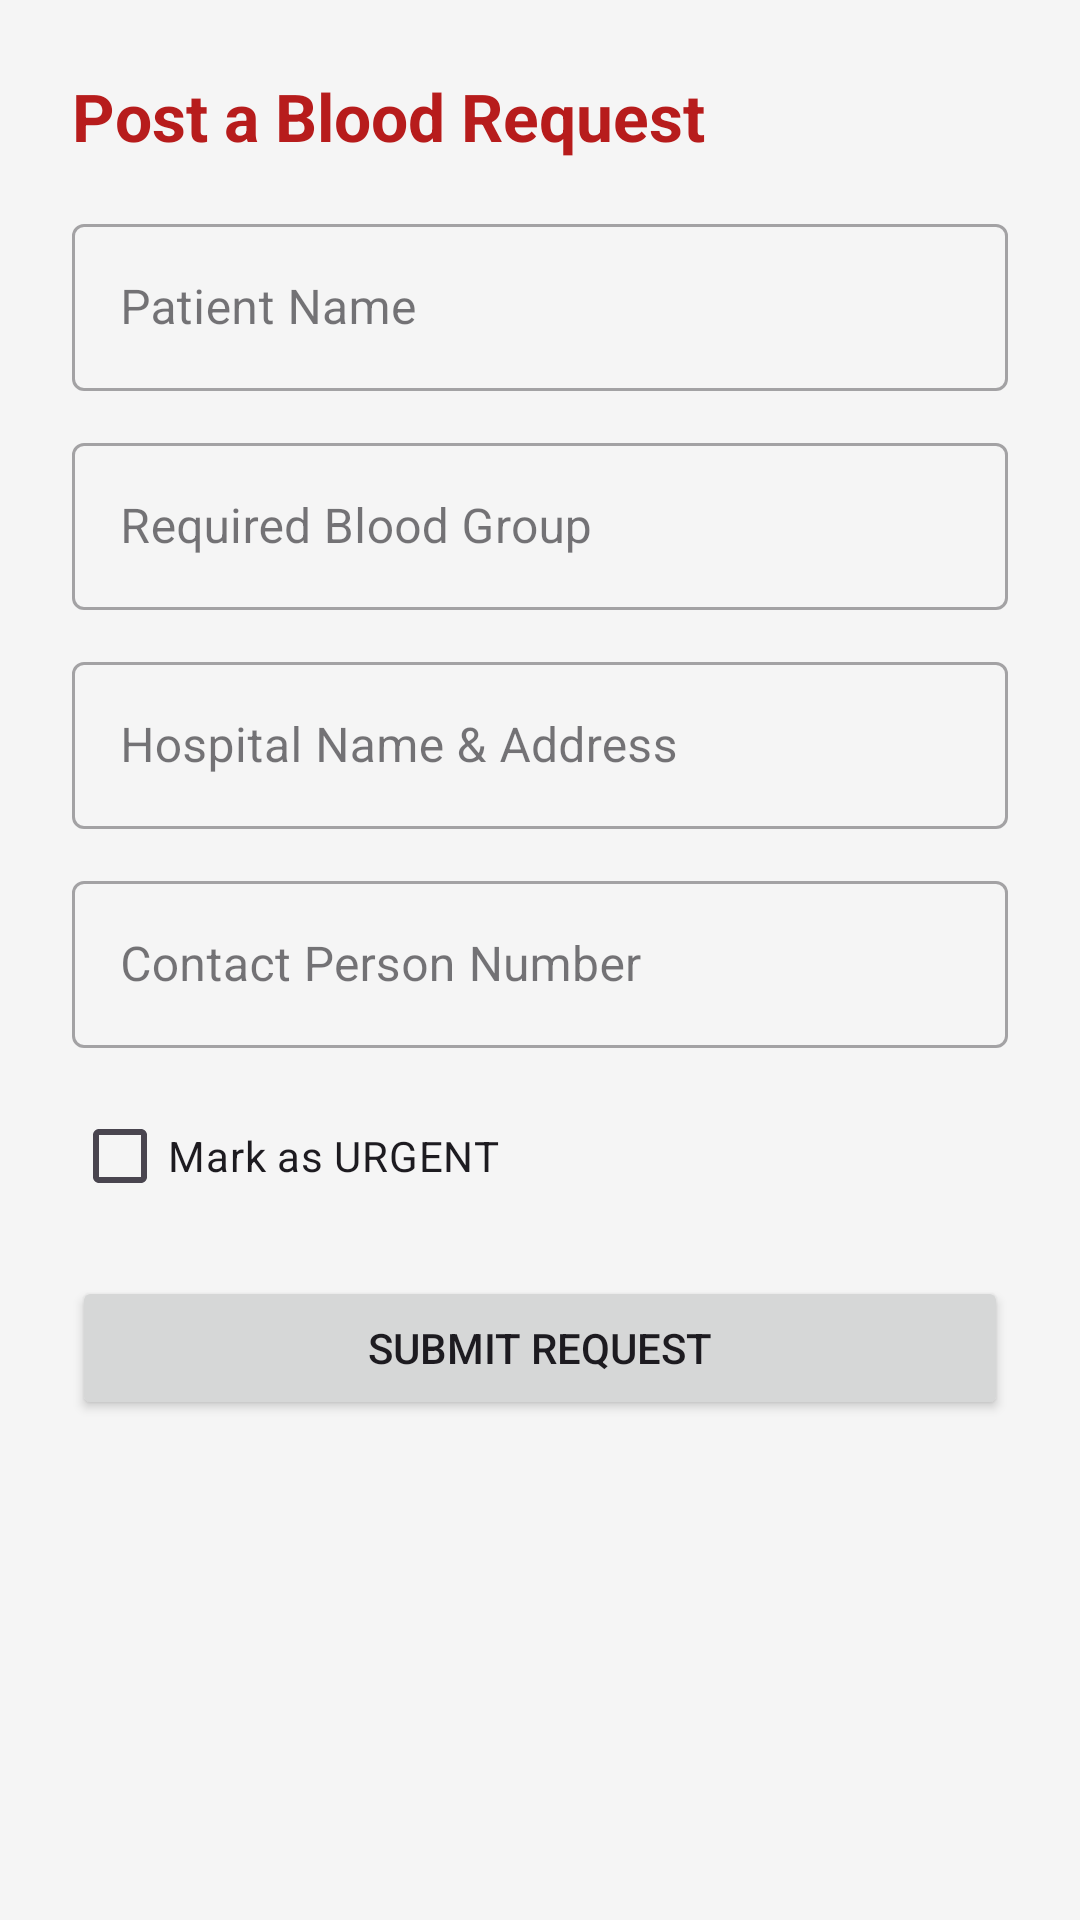

This screen was rendered from an Android layout file. Write that file and the resources it references.
<!-- AndroidManifest.xml: application theme Theme.LifeDonor -->
<!-- res/layout/activity_post_request.xml -->
<?xml version="1.0" encoding="utf-8"?>
<ScrollView xmlns:android="http://schemas.android.com/apk/res/android"
    android:layout_width="match_parent"
    android:layout_height="match_parent"
    android:background="@color/light_gray">

    <LinearLayout
        android:layout_width="match_parent"
        android:layout_height="wrap_content"
        android:orientation="vertical"
        android:padding="24dp">

        <TextView
            android:layout_width="wrap_content"
            android:layout_height="wrap_content"
            android:text="@string/post_request"
            android:textSize="22sp"
            android:textStyle="bold"
            android:textColor="@color/primary_dark_red"
            android:layout_marginBottom="16dp" />

        <com.google.android.material.textfield.TextInputLayout
            style="@style/Widget.MaterialComponents.TextInputLayout.OutlinedBox"
            android:layout_width="match_parent"
            android:layout_height="wrap_content"
            android:layout_marginBottom="12dp">
            <com.google.android.material.textfield.TextInputEditText
                android:id="@+id/etPatientName"
                android:layout_width="match_parent"
                android:layout_height="wrap_content"
                android:hint="@string/patient_name"
                android:inputType="textPersonName" />
        </com.google.android.material.textfield.TextInputLayout>

        <com.google.android.material.textfield.TextInputLayout
            style="@style/Widget.MaterialComponents.TextInputLayout.OutlinedBox"
            android:layout_width="match_parent"
            android:layout_height="wrap_content"
            android:layout_marginBottom="12dp">
            <com.google.android.material.textfield.TextInputEditText
                android:id="@+id/etBloodGroup"
                android:layout_width="match_parent"
                android:layout_height="wrap_content"
                android:hint="@string/required_blood_group"
                android:inputType="textCapCharacters" />
        </com.google.android.material.textfield.TextInputLayout>

        <com.google.android.material.textfield.TextInputLayout
            style="@style/Widget.MaterialComponents.TextInputLayout.OutlinedBox"
            android:layout_width="match_parent"
            android:layout_height="wrap_content"
            android:layout_marginBottom="12dp">
            <com.google.android.material.textfield.TextInputEditText
                android:id="@+id/etHospital"
                android:layout_width="match_parent"
                android:layout_height="wrap_content"
                android:hint="@string/hospital_name_address" />
        </com.google.android.material.textfield.TextInputLayout>

        <com.google.android.material.textfield.TextInputLayout
            style="@style/Widget.MaterialComponents.TextInputLayout.OutlinedBox"
            android:layout_width="match_parent"
            android:layout_height="wrap_content"
            android:layout_marginBottom="12dp">
            <com.google.android.material.textfield.TextInputEditText
                android:id="@+id/etContact"
                android:layout_width="match_parent"
                android:layout_height="wrap_content"
                android:hint="@string/contact_person_number"
                android:inputType="phone" />
        </com.google.android.material.textfield.TextInputLayout>

        <CheckBox
            android:id="@+id/cbUrgent"
            android:layout_width="wrap_content"
            android:layout_height="wrap_content"
            android:layout_marginBottom="16dp"
            android:text="Mark as URGENT" />

        <Button
            android:id="@+id/btnSubmit"
            android:layout_width="match_parent"
            android:layout_height="wrap_content"
            android:padding="12dp"
            android:text="@string/submit_request" />

        <ProgressBar
            android:id="@+id/progressBar"
            android:layout_width="wrap_content"
            android:layout_height="wrap_content"
            android:layout_gravity="center"
            android:layout_marginTop="16dp"
            android:visibility="gone" />

    </LinearLayout>
</ScrollView>
<!-- resources referenced by this layout -->
<resources>
  <color name="light_gray">#F5F5F5</color>
  <color name="primary_dark_red">#B71C1C</color>
  <string name="contact_person_number">Contact Person Number</string>
  <string name="hospital_name_address">Hospital Name &amp; Address</string>
  <string name="patient_name">Patient Name</string>
  <string name="post_request">Post a Blood Request</string>
  <string name="required_blood_group">Required Blood Group</string>
  <string name="submit_request">Submit Request</string>
  <style name="Theme.LifeDonor" parent="Base.Theme.LifeDonor" />
  <style name="Base.Theme.LifeDonor" parent="Theme.Material3.DayNight.NoActionBar">
          
          <item name="colorPrimary">@color/primary_red</item>
          <item name="colorPrimaryVariant">@color/primary_dark_red</item>
          <item name="colorOnPrimary">@color/white</item>
      </style>
  <color name="primary_red">#D32F2F</color>
  <color name="white">#FFFFFFFF</color>
</resources>
